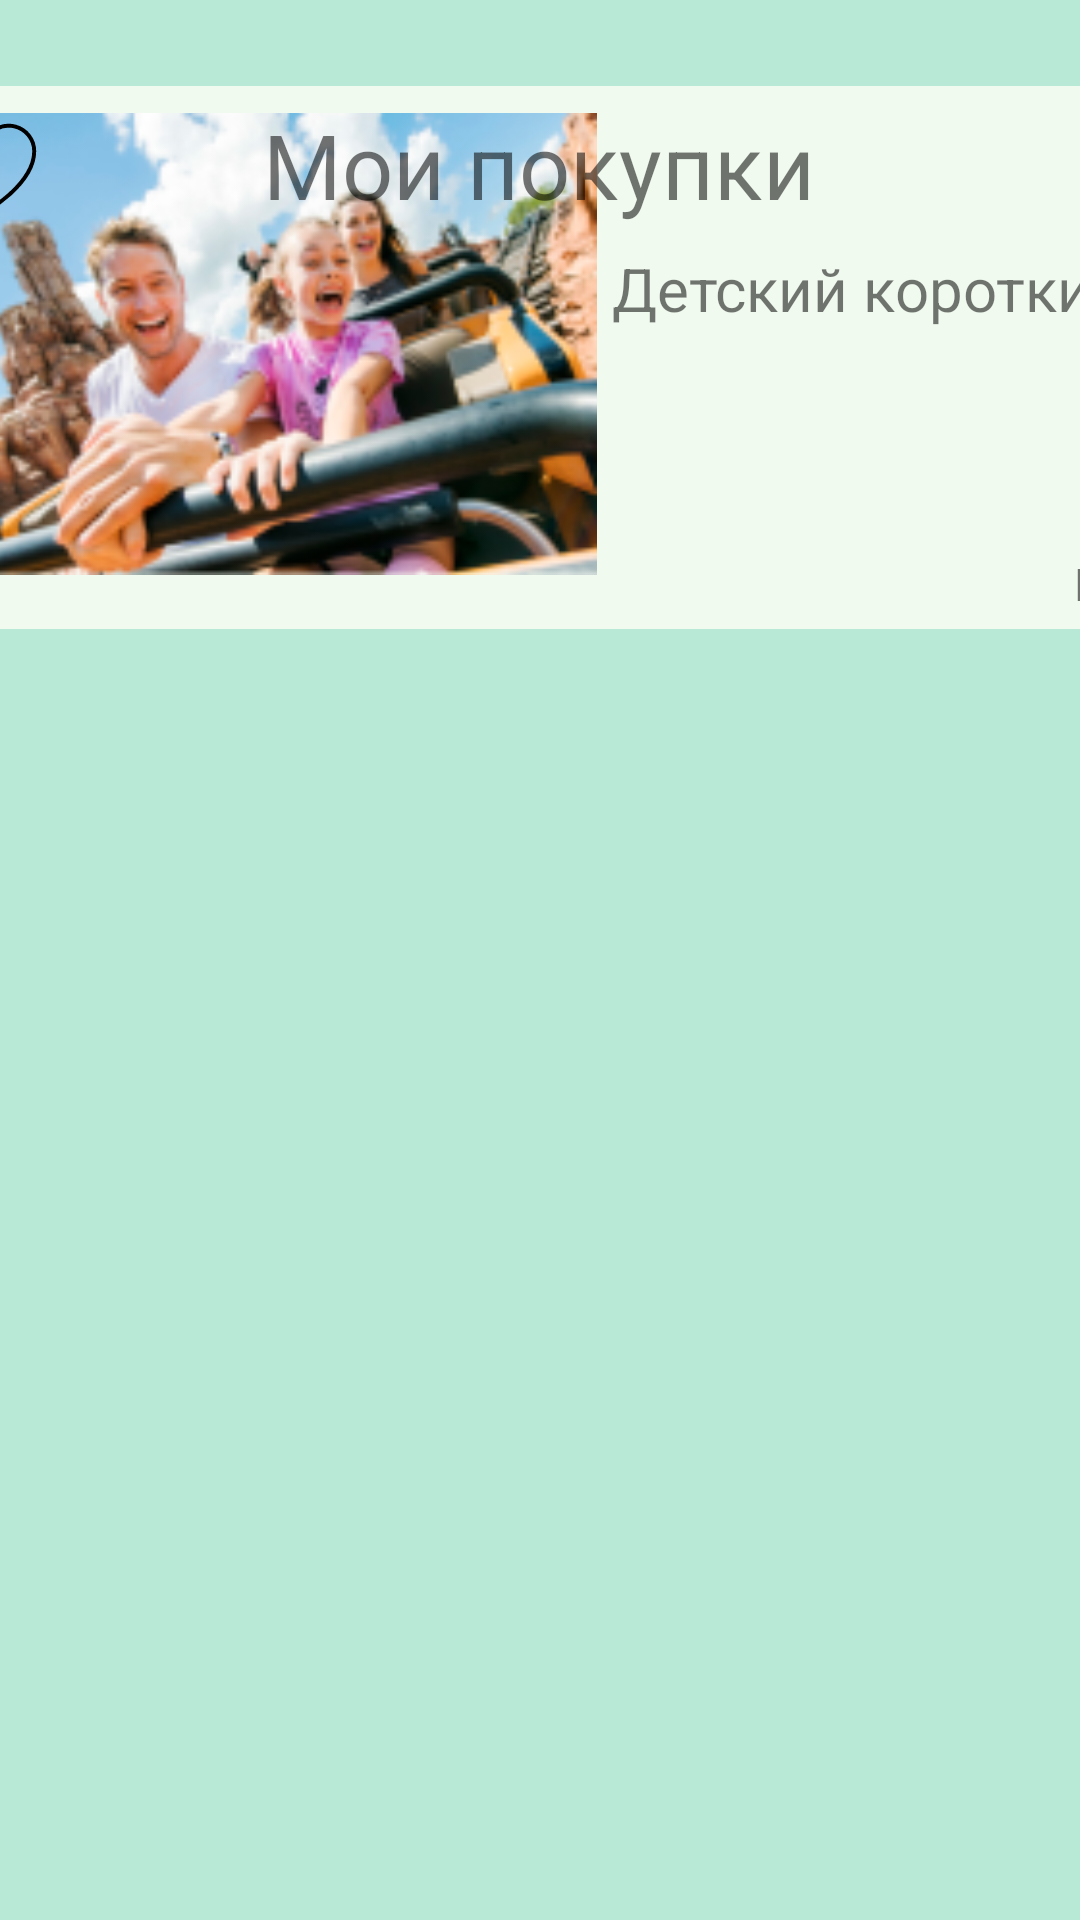

Layout XML and referenced resources for this Android screen:
<!-- AndroidManifest.xml: application theme Theme.CityOfAttractions -->
<!-- res/layout/activity_my_buy.xml -->
<?xml version="1.0" encoding="utf-8"?>
<androidx.constraintlayout.widget.ConstraintLayout xmlns:android="http://schemas.android.com/apk/res/android"
    xmlns:app="http://schemas.android.com/apk/res-auto"
    xmlns:tools="http://schemas.android.com/tools"
    android:layout_width="match_parent"
    android:layout_height="match_parent"
    tools:context=".ui.MainActivity"
    android:background="@color/main_color">


    <ScrollView
        android:layout_width="413dp"
        android:layout_height="600dp"
        app:layout_constraintBottom_toBottomOf="parent"
        app:layout_constraintEnd_toEndOf="parent"
        app:layout_constraintStart_toStartOf="parent"
        app:layout_constraintTop_toTopOf="parent"
        app:layout_constraintVertical_bias="0.717">

        <LinearLayout
            android:layout_width="match_parent"
            android:layout_height="wrap_content"
            android:orientation="vertical">

            <LinearLayout
                android:layout_width="match_parent"
                android:layout_height="match_parent"
                android:orientation="horizontal">

                <androidx.constraintlayout.widget.ConstraintLayout
                    android:layout_width="match_parent"
                    android:layout_height="181dp"
                    android:background="@color/for_photo">

                    <TextView
                        android:id="@+id/textView5"
                        android:layout_width="wrap_content"
                        android:layout_height="wrap_content"
                        android:text="@string/rub"
                        android:textSize="15dp"
                        app:layout_constraintBottom_toBottomOf="parent"
                        app:layout_constraintEnd_toEndOf="parent"
                        app:layout_constraintHorizontal_bias="1.0"
                        app:layout_constraintStart_toStartOf="parent"
                        app:layout_constraintTop_toTopOf="parent"
                        app:layout_constraintVertical_bias="0.968" />

                    <TextView
                        android:id="@+id/textView4"
                        android:layout_width="wrap_content"
                        android:layout_height="wrap_content"
                        android:text="Детский короткий"
                        android:textSize="20dp"
                        app:layout_constraintBottom_toBottomOf="parent"
                        app:layout_constraintEnd_toEndOf="parent"
                        app:layout_constraintHorizontal_bias="0.954"
                        app:layout_constraintStart_toStartOf="parent"
                        app:layout_constraintTop_toTopOf="parent"
                        app:layout_constraintVertical_bias="0.35" />

                    <ImageView
                        android:id="@+id/imageView3"
                        android:layout_width="225dp"
                        android:layout_height="172dp"
                        app:layout_constraintBottom_toBottomOf="parent"
                        app:layout_constraintEnd_toEndOf="parent"
                        app:layout_constraintHorizontal_bias="0.0"
                        app:layout_constraintStart_toStartOf="parent"
                        app:layout_constraintTop_toTopOf="parent"
                        app:layout_constraintVertical_bias="0.0"
                        app:srcCompat="@drawable/f" />

                    <ImageView
                        android:id="@+id/imageView13"
                        android:layout_width="42dp"
                        android:layout_height="53dp"
                        app:layout_constraintBottom_toBottomOf="parent"
                        app:layout_constraintEnd_toEndOf="parent"
                        app:layout_constraintHorizontal_bias="0.0"
                        app:layout_constraintStart_toStartOf="parent"
                        app:layout_constraintTop_toTopOf="parent"
                        app:layout_constraintVertical_bias="0.007"
                        app:srcCompat="@drawable/ic_heart" />
                </androidx.constraintlayout.widget.ConstraintLayout>
            </LinearLayout>
        </LinearLayout>
    </ScrollView>

    <ImageView
        android:id="@+id/imageView"
        android:layout_width="45dp"
        android:layout_height="45dp"
        android:onClick="backMyBuy"
        app:layout_constraintBottom_toBottomOf="parent"
        app:layout_constraintEnd_toEndOf="parent"
        app:layout_constraintHorizontal_bias="0.072"
        app:layout_constraintStart_toStartOf="parent"
        app:layout_constraintTop_toTopOf="parent"
        app:layout_constraintVertical_bias="0.044"
        app:srcCompat="@drawable/ic_cross" />
    <TextView
        android:id="@+id/textBasket"
        android:layout_width="wrap_content"
        android:layout_height="wrap_content"
        android:text="@string/my_buy"
        android:textSize="30sp"
        app:layout_constraintBottom_toBottomOf="parent"
        app:layout_constraintEnd_toEndOf="parent"
        app:layout_constraintHorizontal_bias="0.498"
        app:layout_constraintStart_toStartOf="parent"
        app:layout_constraintTop_toTopOf="parent"
        app:layout_constraintVertical_bias="0.058" />
    <ImageView
        android:id="@+id/imageView6"
        android:layout_width="80dp"
        android:layout_height="80dp"
        app:layout_constraintBottom_toBottomOf="parent"
        app:layout_constraintEnd_toEndOf="parent"
        app:layout_constraintHorizontal_bias="0.951"
        app:layout_constraintStart_toStartOf="parent"
        app:layout_constraintTop_toTopOf="parent"
        app:layout_constraintVertical_bias="0.019"
        app:srcCompat="@drawable/ic_shopping_bag" />

</androidx.constraintlayout.widget.ConstraintLayout>
<!-- resources referenced by this layout -->
<resources>
  <color name="for_photo">#F1FAEF</color>
  <color name="main_color">#B7E9D6</color>
  <!-- drawable f: png bitmap (drawable-v24, 50562 bytes) -->
  <!-- drawable ic_heart (drawable-v24) -->
  <vector xmlns:android="http://schemas.android.com/apk/res/android"
      android:width="256dp"
      android:height="256dp"
      android:viewportWidth="256"
      android:viewportHeight="256">
    <path
        android:fillColor="#FF000000"
        android:pathData="M128.006,220a3.993,3.993 0,0 1,-1.954 -0.51,312.794 312.794,0 0,1 -50.722,-37.017C41.273,151.823 24.006,121.383 24.006,92a56.013,56.013 0,0 1,104 -28.878A56.013,56.013 0,0 1,232.006 92c0,29.383 -17.268,59.823 -51.324,90.473A312.794,312.794 0,0 1,129.96 219.49,3.993 3.993,0 0,1 128.006,220ZM80.006,44a48.054,48.054 0,0 0,-48 48c0,59.701 82.176,111.141 96,119.369 13.824,-8.227 96,-59.668 96,-119.369a48.009,48.009 0,0 0,-92.31 -18.493,4 4,0 0,1 -7.381,0A47.903,47.903 0,0 0,80.006 44Z"/>
  </vector>
  <string name="my_buy">Мои покупки</string>
  <string name="rub">Руб.</string>
  <style name="Theme.CityOfAttractions" parent="Theme.MaterialComponents.DayNight.NoActionBar">
          
          <item name="colorPrimary">@color/purple_200</item>
          <item name="colorPrimaryVariant">@color/purple_700</item>
          <item name="colorOnPrimary">@color/black</item>
          
          <item name="colorSecondary">@color/teal_200</item>
          <item name="colorSecondaryVariant">@color/teal_200</item>
          <item name="colorOnSecondary">@color/black</item>
          
          <item name="android:statusBarColor" tools:targetApi="l">?attr/colorPrimaryVariant</item>
          
          <item name="windowNoTitle">true</item>
          <item name="android:windowFullscreen">true</item>
      </style>
  <color name="purple_200">#FFBB86FC</color>
  <color name="purple_700">#FF3700B3</color>
  <color name="black">#FF000000</color>
  <color name="teal_200">#FF03DAC5</color>
</resources>
